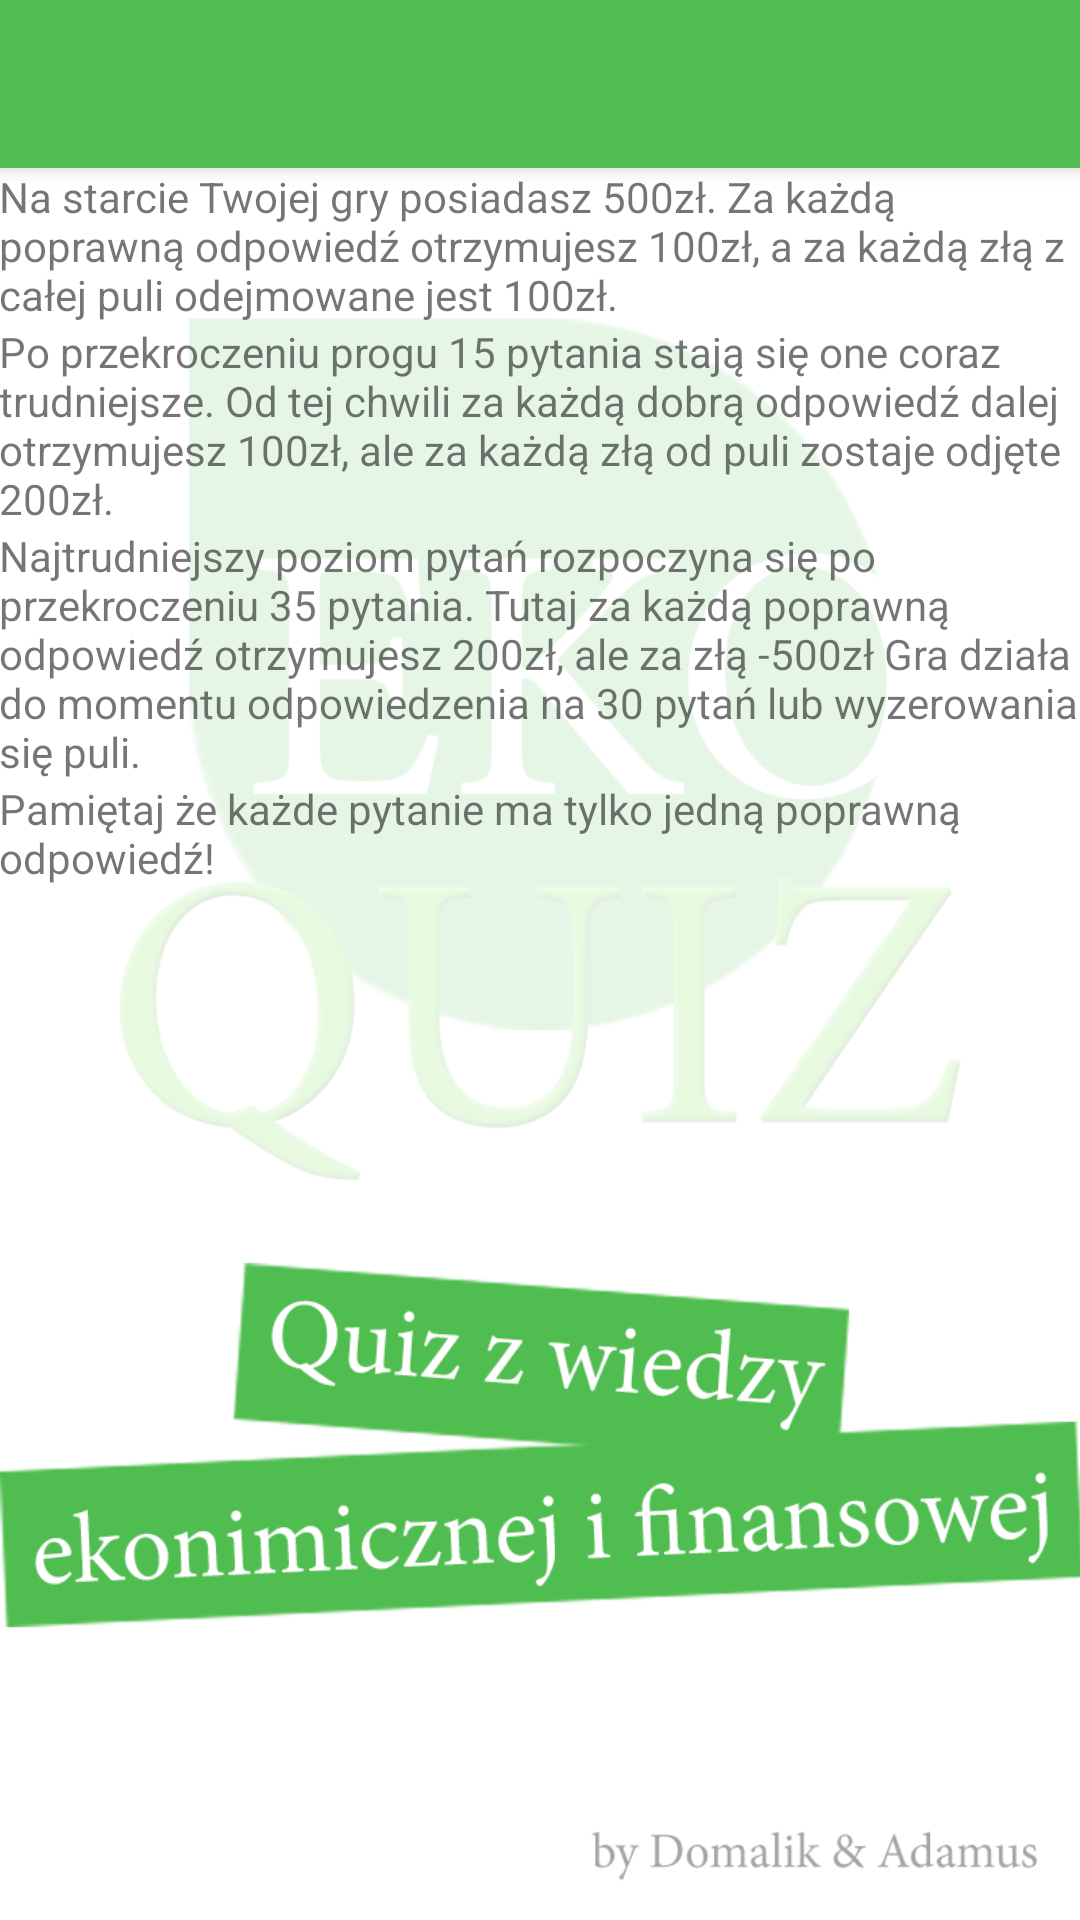

The Android layout XML behind this screen, and the referenced resources:
<!-- AndroidManifest.xml: activity theme AppTheme.NoActionBar -->
<!-- res/layout/activity_instrukcja.xml -->
<?xml version="1.0" encoding="utf-8"?>
<android.support.design.widget.CoordinatorLayout xmlns:android="http://schemas.android.com/apk/res/android"
    xmlns:app="http://schemas.android.com/apk/res-auto"
    xmlns:tools="http://schemas.android.com/tools"
    android:layout_width="match_parent"
    android:layout_height="match_parent"
    android:fitsSystemWindows="true"
    tools:context="com.example.kitake.equiz.InstrukcjaActivity">

    <android.support.design.widget.AppBarLayout
        android:layout_width="match_parent"
        android:layout_height="wrap_content"
        android:theme="@style/AppTheme.AppBarOverlay">

        <android.support.v7.widget.Toolbar
            android:id="@+id/toolbar"
            android:title="Instrukcja"
            android:layout_width="match_parent"
            android:layout_height="?attr/actionBarSize"
            android:background="?attr/colorPrimary"
            app:popupTheme="@style/AppTheme.PopupOverlay" />

    </android.support.design.widget.AppBarLayout>

    <include layout="@layout/content_instrukcja" />



</android.support.design.widget.CoordinatorLayout>
<!-- res/layout/content_instrukcja.xml (included above) -->
<?xml version="1.0" encoding="utf-8"?>
<RelativeLayout xmlns:android="http://schemas.android.com/apk/res/android"
    xmlns:app="http://schemas.android.com/apk/res-auto"
    xmlns:tools="http://schemas.android.com/tools"
    android:id="@+id/content_instrukcja"
    android:layout_width="match_parent"
    android:layout_height="match_parent"
    android:paddingBottom="@dimen/activity_vertical_margin"
    android:paddingLeft="@dimen/activity_horizontal_margin"
    android:paddingRight="@dimen/activity_horizontal_margin"
    android:paddingTop="@dimen/activity_vertical_margin"
    app:layout_behavior="@string/appbar_scrolling_view_behavior"
    tools:context="com.example.kitake.equiz.InstrukcjaActivity"
    android:background="@drawable/background"
    tools:showIn="@layout/activity_instrukcja">

    <TextView
        android:text="@string/inst1"
        android:layout_width="wrap_content"
        android:layout_height="wrap_content"
        android:id="@+id/textView2"
        android:layout_alignParentTop="true"
        android:layout_alignParentLeft="true"
        android:layout_alignParentStart="true" />

    <TextView
        android:text="@string/inst2"
        android:layout_width="wrap_content"
        android:layout_height="wrap_content"
        android:id="@+id/textView3"
        android:layout_below="@+id/textView2"
        android:layout_alignParentLeft="true"
        android:layout_alignParentStart="true" />

    <TextView
        android:text="@string/inst3"
        android:layout_width="wrap_content"
        android:layout_height="wrap_content"
        android:id="@+id/textView4"
        android:layout_below="@+id/textView3"
        android:layout_alignParentLeft="true"
        android:layout_alignParentStart="true" />

    <TextView
        android:text="@string/inst4"
        android:layout_width="wrap_content"
        android:layout_height="wrap_content"
        android:id="@+id/textView5"
        android:layout_below="@+id/textView4"
        android:layout_alignParentLeft="true"
        android:layout_alignParentStart="true" />
</RelativeLayout>
<!-- resources referenced by this layout -->
<resources>
  <!-- drawable background: png bitmap (drawable, 82772 bytes) -->
  <string name="inst1">Na starcie Twojej gry posiadasz 500zł. Za każdą poprawną odpowiedź otrzymujesz 100zł, a za każdą złą z całej puli odejmowane jest 100zł.</string>
  <string name="inst2">Po przekroczeniu progu 15 pytania stają się one coraz trudniejsze. Od tej chwili za każdą dobrą odpowiedź dalej otrzymujesz 100zł, ale za każdą złą od puli zostaje odjęte 200zł.</string>
  <string name="inst3">Najtrudniejszy poziom pytań rozpoczyna się po przekroczeniu 35 pytania. Tutaj za każdą poprawną odpowiedź otrzymujesz 200zł, ale za złą -500zł Gra działa do momentu odpowiedzenia na 30 pytań lub wyzerowania się puli.</string>
  <string name="inst4">Pamiętaj że każde pytanie ma tylko jedną poprawną odpowiedź!</string>
  <style name="AppTheme.AppBarOverlay" parent="ThemeOverlay.AppCompat.Dark.ActionBar" />
  <style name="AppTheme.PopupOverlay" parent="ThemeOverlay.AppCompat.Light" />
  <style name="AppTheme.NoActionBar">
          <item name="windowActionBar">false</item>
          <item name="windowNoTitle">true</item>
      </style>
</resources>
